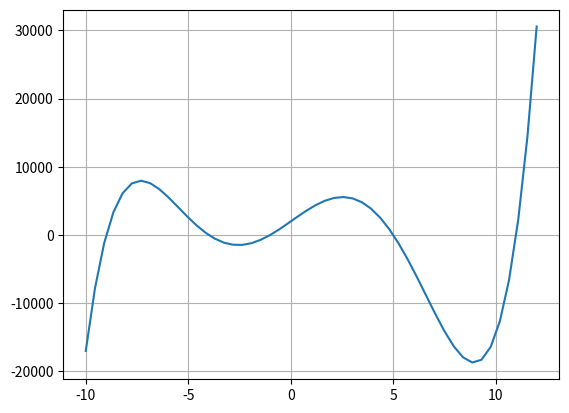

Write Python code to recreate this figure.
# plot_quintic.py

import numpy as np
import matplotlib.pyplot as plt

x = np.linspace(-10, 12)
y = (x - 11) * (x - 5) * (x + 1) * (x + 4) * (x + 9)

plt.figure()
plt.plot(x, y)
plt.grid()
plt.show()
